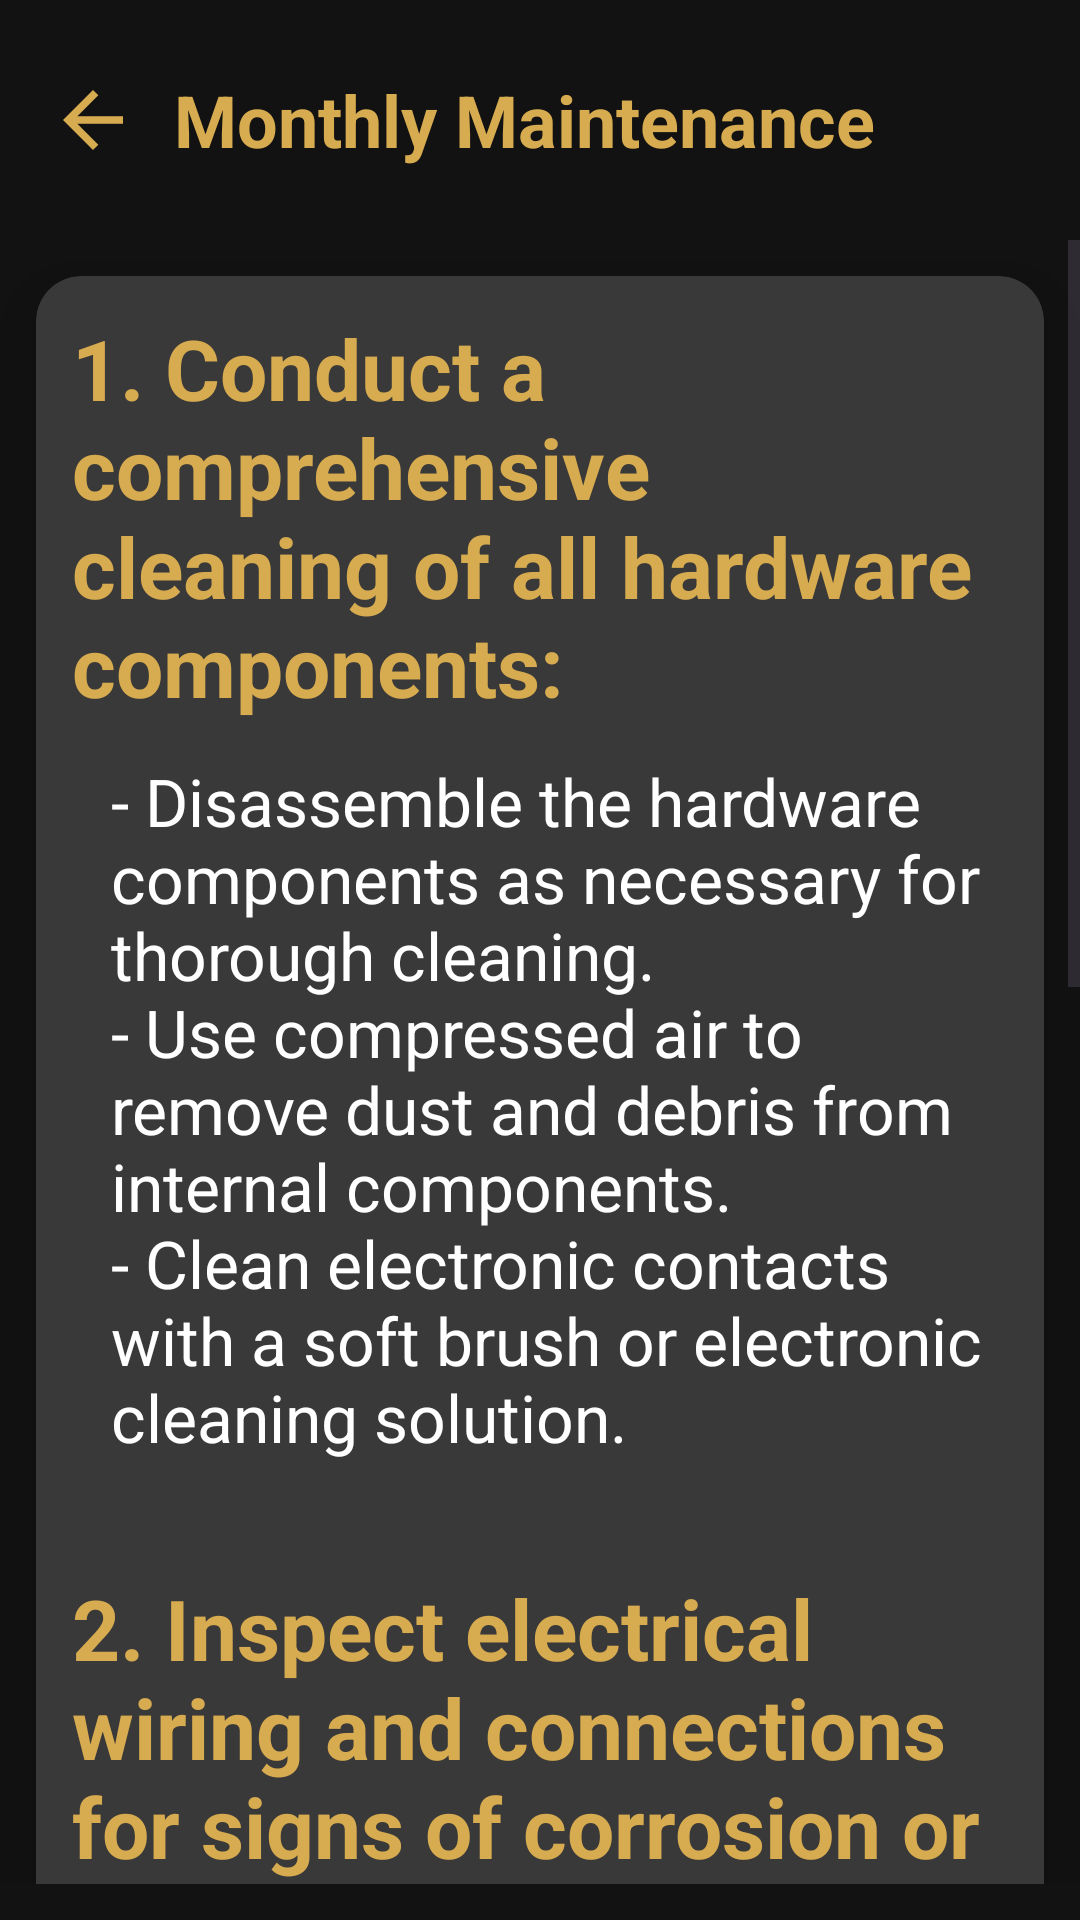

Layout XML and referenced resources for this Android screen:
<!-- AndroidManifest.xml: application theme Theme.UserManual -->
<!-- res/layout/activity_monthly_maintenance.xml -->
<?xml version="1.0" encoding="utf-8"?>
<LinearLayout xmlns:android="http://schemas.android.com/apk/res/android"
    xmlns:app="http://schemas.android.com/apk/res-auto"
    xmlns:tools="http://schemas.android.com/tools"
    android:layout_width="match_parent"
    android:layout_height="match_parent"
    android:orientation="vertical"
    android:id="@+id/main"
    android:background="@color/darkgray"
    tools:context=".maintenance.MonthlyMaintenance">
    <androidx.appcompat.widget.Toolbar
        android:id="@+id/toolbar"
        android:layout_width="match_parent"
        android:layout_height="80dp"
        android:elevation="12dp">
        <RelativeLayout
            android:layout_width="match_parent"
            android:layout_height="match_parent">
            <ImageView
                android:layout_width="30dp"
                android:layout_height="30dp"
                android:src="@drawable/baseline_arrow_back_24"
                android:layout_centerVertical="true"
                android:id="@+id/back_Button"/>
            <TextView
                android:layout_width="wrap_content"
                android:layout_height="wrap_content"
                android:text="Monthly Maintenance"
                android:textColor="@color/gold"
                android:textStyle="bold"
                android:textSize="24sp"
                android:layout_centerVertical="true"
                android:layout_marginStart="12dp"
                android:layout_toEndOf="@id/back_Button"
                tools:ignore="HardcodedText" />
        </RelativeLayout>
    </androidx.appcompat.widget.Toolbar>

    <ScrollView
        android:layout_width="match_parent"
        android:layout_height="wrap_content"
        android:layout_marginBottom="12dp">

        <androidx.cardview.widget.CardView
            android:layout_width="match_parent"
            android:layout_height="wrap_content"
            android:layout_margin="12dp"
            app:cardCornerRadius="15dp"
            app:cardBackgroundColor="@color/bl"
            app:cardElevation="12dp">
            <LinearLayout
                android:layout_width="match_parent"
                android:layout_height="match_parent"
                android:orientation="vertical">

                <TextView
                    android:layout_width="wrap_content"
                    android:layout_height="wrap_content"
                    android:text="@string/monthly_a"
                    android:textColor="@color/gold"
                    android:textSize="28sp"
                    android:textStyle="bold"
                    android:layout_marginStart="12dp"
                    android:layout_marginTop="12dp"
                    tools:ignore="HardcodedText" />

                <TextView
                    android:layout_width="wrap_content"
                    android:layout_height="wrap_content"
                    android:text="@string/monthly_a_detail"
                    android:textColor="@color/white"
                    android:textSize="22sp"
                    android:textStyle="normal"
                    android:textAlignment="textStart"
                    android:layout_marginStart="25dp"
                    android:layout_marginTop="12dp"
                    android:layout_marginEnd="12dp"
                    android:layout_marginBottom="25dp"
                    tools:ignore="HardcodedText" />

                <TextView
                    android:layout_width="wrap_content"
                    android:layout_height="wrap_content"
                    android:text="@string/monthly_b"
                    android:textColor="@color/gold"
                    android:textSize="28sp"
                    android:textStyle="bold"
                    android:layout_marginStart="12dp"
                    android:layout_marginTop="12dp"
                    tools:ignore="HardcodedText" />

                <TextView
                    android:layout_width="wrap_content"
                    android:layout_height="wrap_content"
                    android:text="@string/monthly_b_detail"
                    android:textColor="@color/white"
                    android:textSize="22sp"
                    android:textStyle="normal"
                    android:textAlignment="textStart"
                    android:layout_marginStart="25dp"
                    android:layout_marginTop="12dp"
                    android:layout_marginEnd="12dp"
                    android:layout_marginBottom="25dp"
                    tools:ignore="HardcodedText" />

                <TextView
                    android:layout_width="wrap_content"
                    android:layout_height="wrap_content"
                    android:text="@string/monthly_c"
                    android:textColor="@color/gold"
                    android:textSize="28sp"
                    android:textStyle="bold"
                    android:layout_marginStart="12dp"
                    android:layout_marginTop="12dp"
                    tools:ignore="HardcodedText" />

                <TextView
                    android:layout_width="wrap_content"
                    android:layout_height="wrap_content"
                    android:text="@string/monthly_c_detail"
                    android:textColor="@color/white"
                    android:textSize="22sp"
                    android:textStyle="normal"
                    android:textAlignment="textStart"
                    android:layout_marginStart="25dp"
                    android:layout_marginTop="12dp"
                    android:layout_marginEnd="12dp"
                    android:layout_marginBottom="25dp"
                    tools:ignore="HardcodedText" />

            </LinearLayout>


        </androidx.cardview.widget.CardView>
    </ScrollView>
</LinearLayout>
<!-- resources referenced by this layout -->
<resources>
  <color name="bl">#393939</color>
  <color name="darkgray">#121212</color>
  <color name="gold">#D7AB50</color>
  <color name="white">#FFFFFFFF</color>
  <!-- drawable baseline_arrow_back_24 (drawable) -->
  <vector android:autoMirrored="true" android:height="24dp"
      android:tint="#d7ab50" android:viewportHeight="24"
      android:viewportWidth="24" android:width="24dp" xmlns:android="http://schemas.android.com/apk/res/android">
      <path android:fillColor="@android:color/white" android:pathData="M20,11H7.83l5.59,-5.59L12,4l-8,8 8,8 1.41,-1.41L7.83,13H20v-2z"/>
  </vector>
  <string name="monthly_a">1. Conduct a comprehensive cleaning of all hardware components:</string>
  <string name="monthly_a_detail">- Disassemble the hardware components as necessary for thorough cleaning.\n- Use compressed air to remove dust and debris from internal components.\n- Clean electronic contacts with a soft brush or electronic cleaning solution.</string>
  <string name="monthly_b">2. Inspect electrical wiring and connections for signs of corrosion or damage:</string>
  <string name="monthly_b_detail">- Check all electrical wiring for fraying, cuts, or damage.\n- Look for signs of corrosion on connectors or terminals.\n- Repair or replace any damaged wiring or connectors.</string>
  <string name="monthly_c">3. Verify calibration of control mechanisms:</string>
  <string name="monthly_c_detail">- Test control inputs again to ensure they remain calibrated and responsive.\n- Make any necessary adjustments to maintain proper calibration.\n- Document any changes made for future reference.\n\n\n</string>
  <style name="Theme.UserManual" parent="Base.Theme.UserManual" />
  <style name="Base.Theme.UserManual" parent="Theme.Material3.DayNight.NoActionBar">
          
          
      </style>
</resources>
